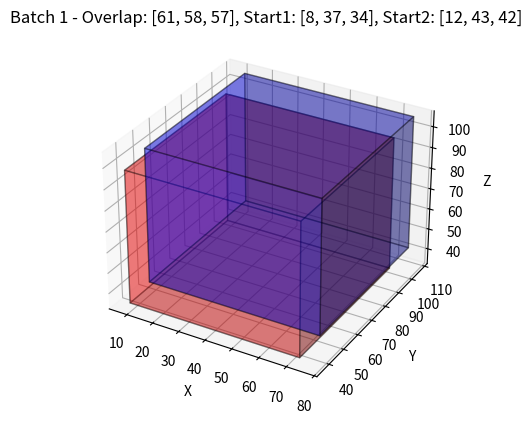
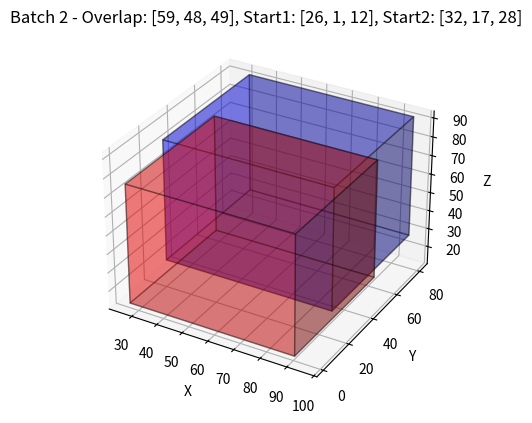
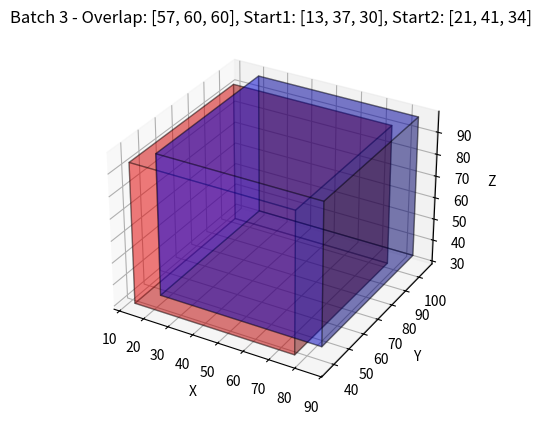
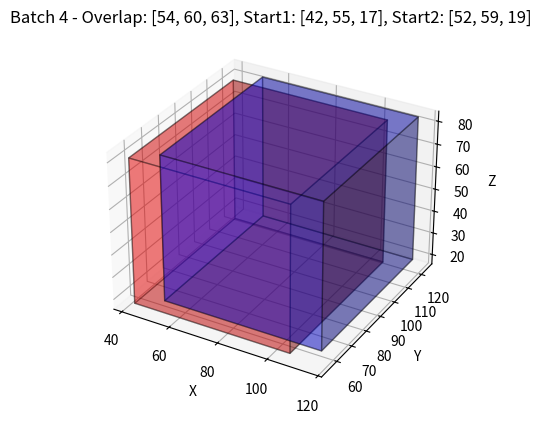
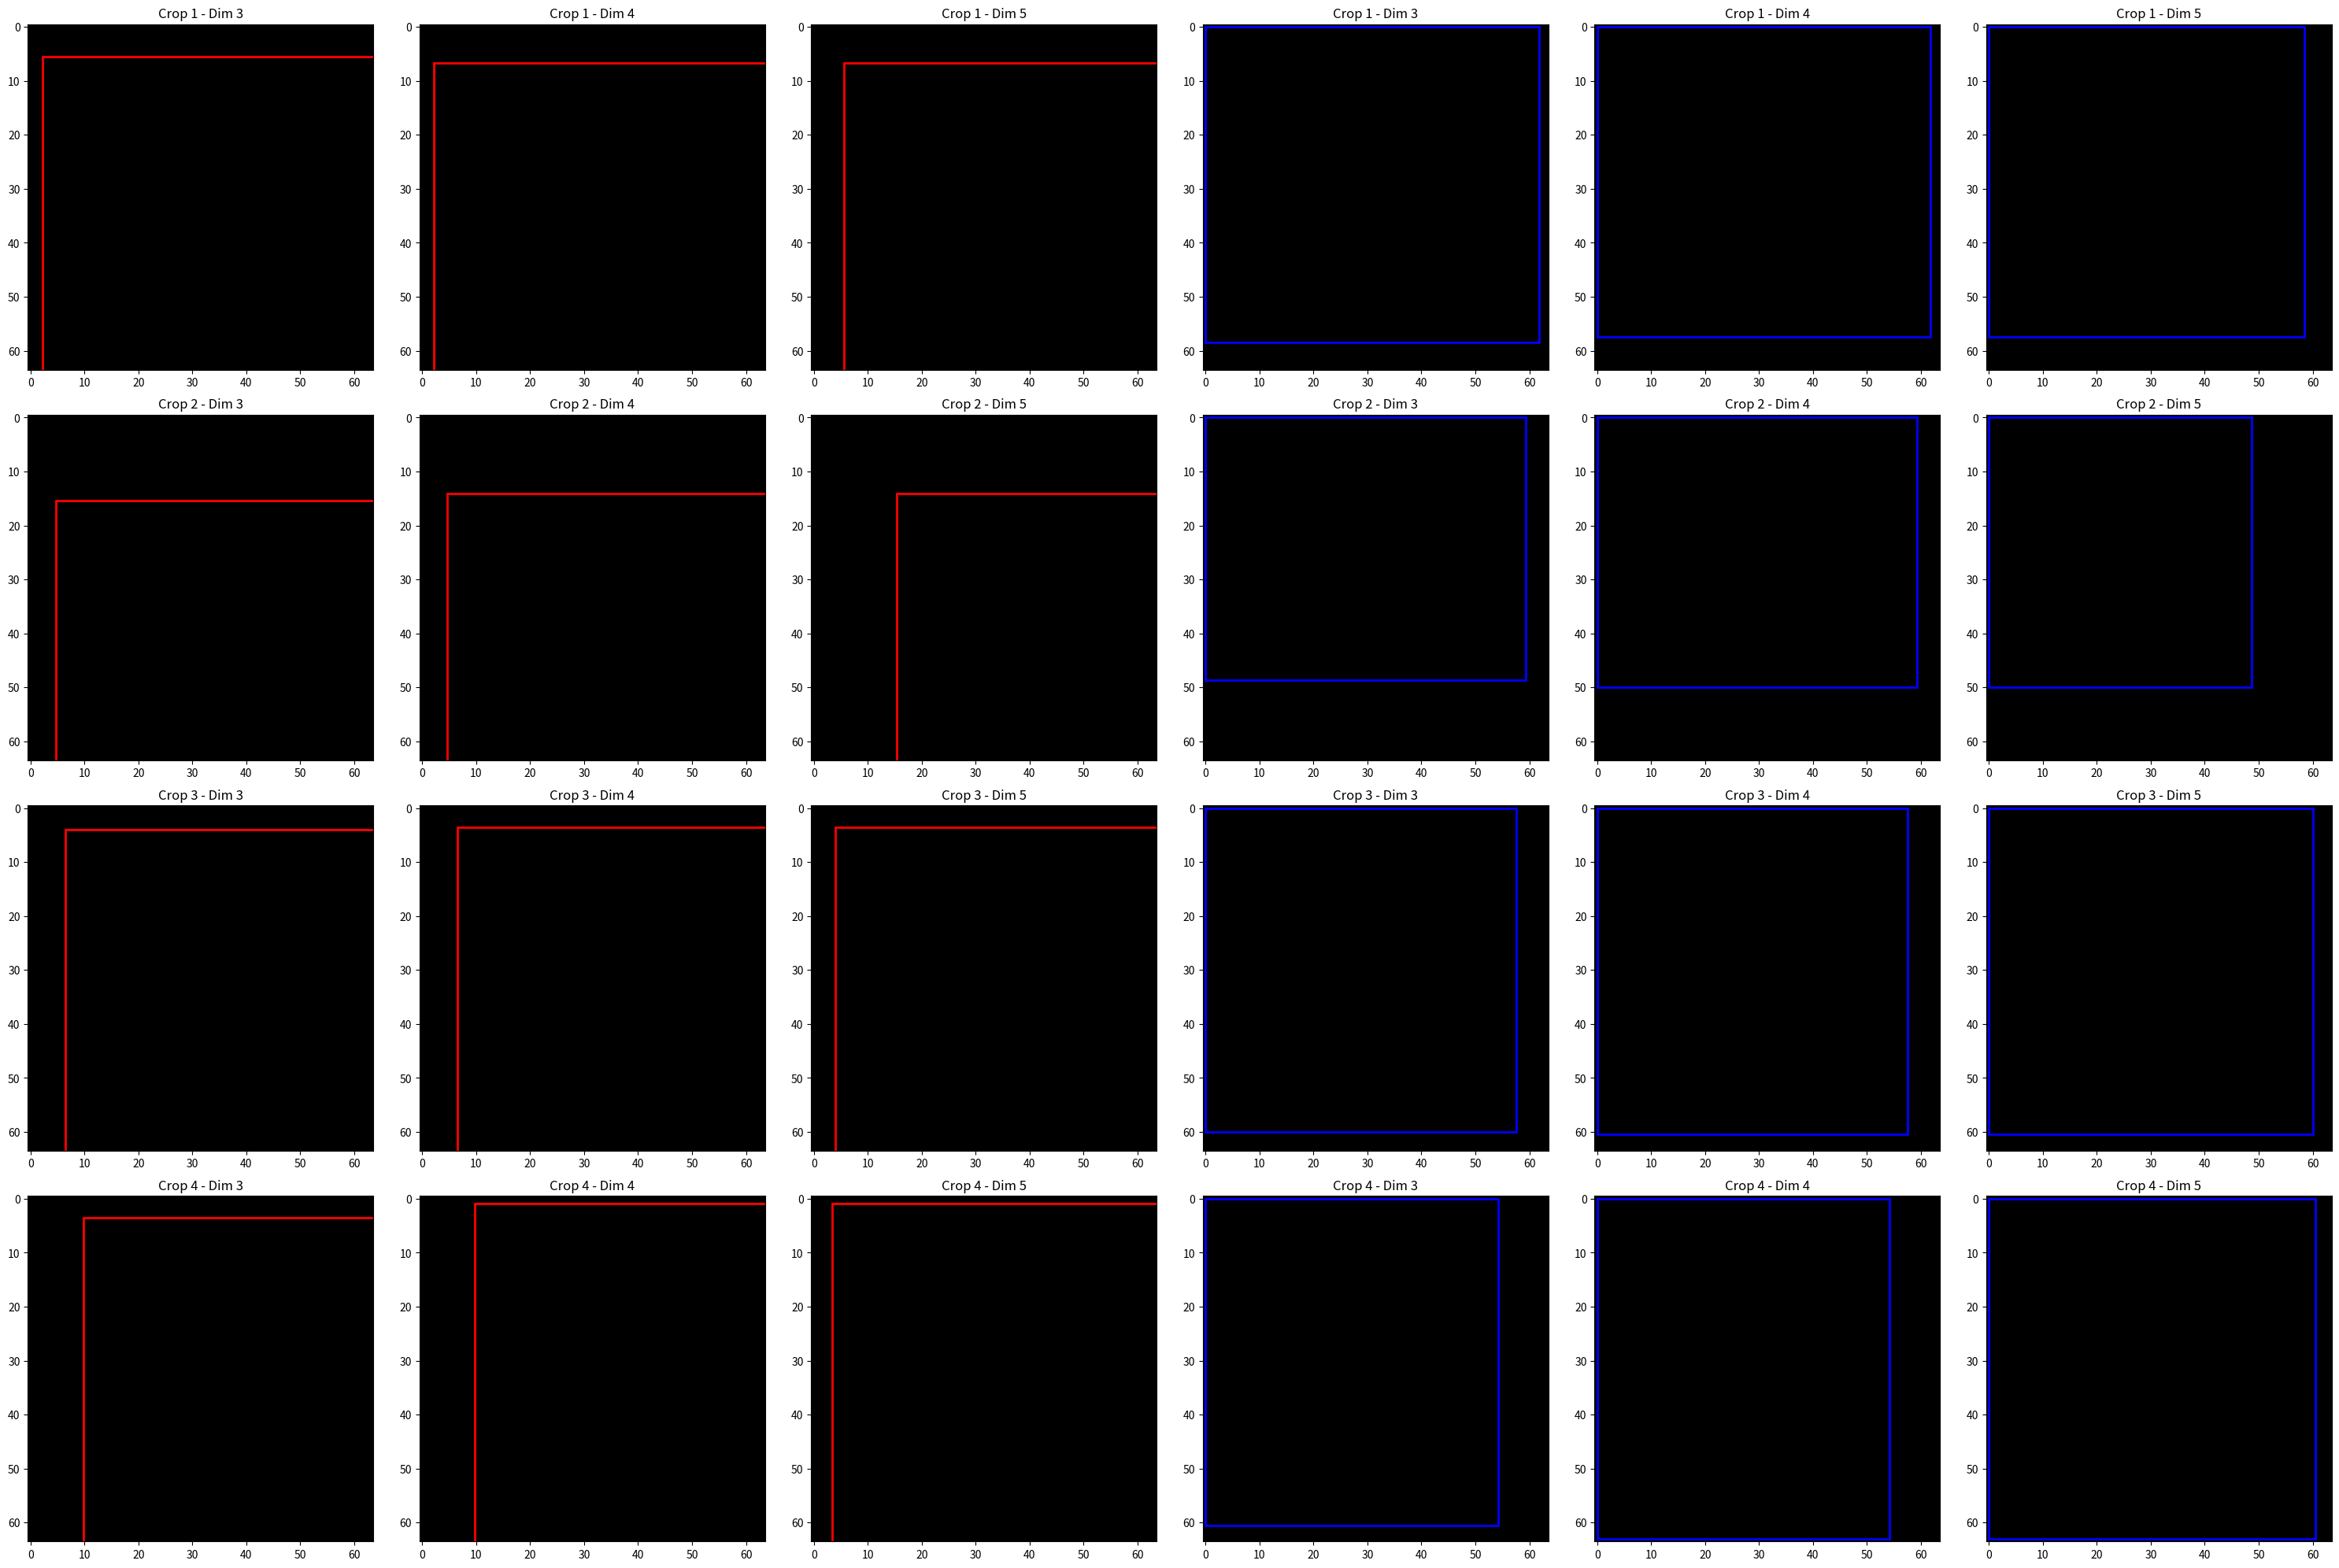

Generate these figures, in order, with matplotlib:
import numpy as np


def random_overlap_tuple(ol: float):
    """
    Generates a random tuple of overlap fractions for three axes that sum to the given total overlap.
    Args:
        ol: float - total overlap fraction (0 < ol < 1)
    Returns:
        tuple of three floats representing the overlap fractions for each axis
        (ol_x, ol_y, ol_z) such that ol_x * ol_y * ol_z = ol
    """
    ln_ol = np.log(ol)
    weights = np.random.dirichlet(np.ones(3))
    return tuple(np.exp(weights * ln_ol))


def make_overlapping_crops_w_bbox(
    batch, patch_size, min_overlap, max_overlap, debug=False
):
    """
    Args:
        batch: np.ndarray of shape (b, c, x, y, z)
        patch_size: tuple (px, py, pz) - size of the crop per axis
        min_overlap: float - minimum overlap fraction (0 < min_overlap < 1)
        max_overlap: float - maximum overlap fraction (0 < max_overlap < 1)
        debug: bool - if True, prints debug information

    Returns:
        crops1: np.ndarray of shape (b, c, px, py, pz)
        crops2: np.ndarray of shape (b, c, px, py, pz)
        bboxes1: np.ndarray of shape (b, 6) - (x1, y1, z1, x2, y2, z2) in crop-relative coords (0-1)
        bboxes2: np.ndarray of shape (b, 6) - same as above for second crop
    """
    b, c, X, Y, Z = batch.shape
    px, py, pz = patch_size
    crops_1 = np.zeros((b, c, px, py, pz), dtype=batch.dtype)
    crops_2 = np.zeros((b, c, px, py, pz), dtype=batch.dtype)
    bboxes1 = np.zeros((b, 6), dtype=np.float32)
    bboxes2 = np.zeros((b, 6), dtype=np.float32)

    for i in range(b):
        # Sample overlap amounts
        # Sample total volume overlap and split into per-axis overlap
        total_overlap = np.random.uniform(low=min_overlap, high=max_overlap)
        overlap_frac = random_overlap_tuple(total_overlap)
        if debug:
            print(overlap_frac)

        overlap = [int(patch_size[d] * overlap_frac[d]) for d in range(3)]
        start_1, start_2 = [], []
        for d, (v, p, o) in enumerate(([X, px, overlap[0]], [Y, py, overlap[1]], [Z, pz, overlap[2]])):
            # Ensure there's room on both sides of the overlap region
            min_center = o // 2 + (p - o) + 1  # off by one to ensure overlap is valid
            max_center = v - (p - o) - (o // 2) - 1  # off by one to ensure overlap is valid

            if max_center <= min_center:
                raise ValueError(f"Overlap too large or volume too small along axis {d}")

            center = np.random.randint(min_center, max_center + 1)

            _start1 = center + o // 2 - p
            _start2 = center - o // 2

            start_1.append(_start1)
            start_2.append(_start2)

        if debug:
            # Debugging information
            ol_ratio = np.prod(overlap / np.array(patch_size))
            print(
                f"Overlap: {ol_ratio}, Start1: {start_1}, Start2: {start_2}"
            )
            print(f"{np.prod(overlap)} / {np.prod(patch_size)} = {ol_ratio}")

            import matplotlib.pyplot as plt

            # plot a 3d representation of the two crops by making a cuboid using the start points and patch size
            fig = plt.figure()
            ax = fig.add_subplot(111, projection="3d")
            ax.set_title(
                f"Batch {i + 1} - Overlap: {overlap}, Start1: {start_1}, Start2: {start_2}"
            )
            ax.set_xlabel("X")
            ax.set_ylabel("Y")
            ax.set_zlabel("Z")
            # Create cuboids for the two crops
            for start, color in zip([start_1, start_2], ["red", "blue"]):
                ax.bar3d(
                    start[0],
                    start[1],
                    start[2],
                    patch_size[0],
                    patch_size[1],
                    patch_size[2],
                    color=color,
                    alpha=0.3,
                    edgecolor="k",
                )

            plt.show()
            # exit(0)

        # Extract crops
        crop1 = batch[
            i,
            :,
            start_1[0] : start_1[0] + px,
            start_1[1] : start_1[1] + py,
            start_1[2] : start_1[2] + pz,
        ]
        crop2 = batch[
            i,
            :,
            start_2[0] : start_2[0] + px,
            start_2[1] : start_2[1] + py,
            start_2[2] : start_2[2] + pz,
        ]

        crops_1[i] = crop1
        crops_2[i] = crop2

        # compute the relative bounding boxes in the crop coordinates
        bboxes1[i] = np.array(
            [
                1 - overlap_frac[0],
                1 - overlap_frac[1],
                1 - overlap_frac[2],
                1.,
                1.,
                1.,
            ]
        )

        bboxes2[i] = np.array(
            [
                0.,
                0.,
                0.,
                overlap_frac[0],
                overlap_frac[1],
                overlap_frac[2],
            ]
        )

    return (crops_1, crops_2), (bboxes1, bboxes2)


if __name__ == "__main__":
    import matplotlib.pyplot as plt

    print(random_overlap_tuple(0.2))

    print(np.prod(random_overlap_tuple(0.2)))  # 0.2

    _b = 4
    _x, _y, _z = 128, 128, 128
    _xp, _yp, _zp = 64, 64, 64

    _batch = np.random.rand(_b, 1, _x, _y, _z).astype(np.float32)
    _patch_size = (_xp, _yp, _zp)
    _min_ol = 0.4
    _max_ol = 0.8

    (c1, c2), (bb1, bb2) = make_overlapping_crops_w_bbox(
        _batch, _patch_size, _min_ol, _max_ol, debug=True
    )
    print(c1.shape)  # (8, 1, 64, 64, 64)
    print(bb1[0], bb2[0])

    # show the bbox as rectangles for a 2d slice on each axis for all the crops
    _, _axs = plt.subplots(_b, 3 * 2, figsize=(30, 5 * _b))
    for _b_idx in range(_b):
        for _ax_idx, _dim in enumerate((2, 3, 4, 2, 3, 4)):
            ax = _axs[_b_idx, _ax_idx]
            if _ax_idx >= 3:
                _c, _bb = c2, bb2
                color = "blue"
            else:
                _c, _bb = c1, bb1
                color = "red"

            if _dim == 2:
                _full_im = _c[_b_idx, 0, _xp // 2, :, :]
                _bbox = _bb[_b_idx, [0, 1, 3, 4]] * _xp
            elif _dim == 3:
                _full_im = _c[_b_idx, 0, :, _yp // 2, :]
                _bbox = _bb[_b_idx, [0, 2, 3, 5]] * _yp
            else:
                _full_im = _c[_b_idx, 0, :, :, _zp // 2]
                _bbox = _bb[_b_idx, [1, 2, 4, 5]] * _zp
            ax.imshow(np.zeros_like(_full_im), cmap="gray")
            ax.add_patch(
                plt.Rectangle(
                    (_bbox[0], _bbox[1]),
                    _bbox[2] - _bbox[0],
                    _bbox[3] - _bbox[1],
                    edgecolor=color,
                    facecolor="none",
                    lw=2,
                )
            )
            ax.set_title(f"Crop {_b_idx + 1} - Dim {_dim + 1}")

    plt.tight_layout()
    plt.show()
